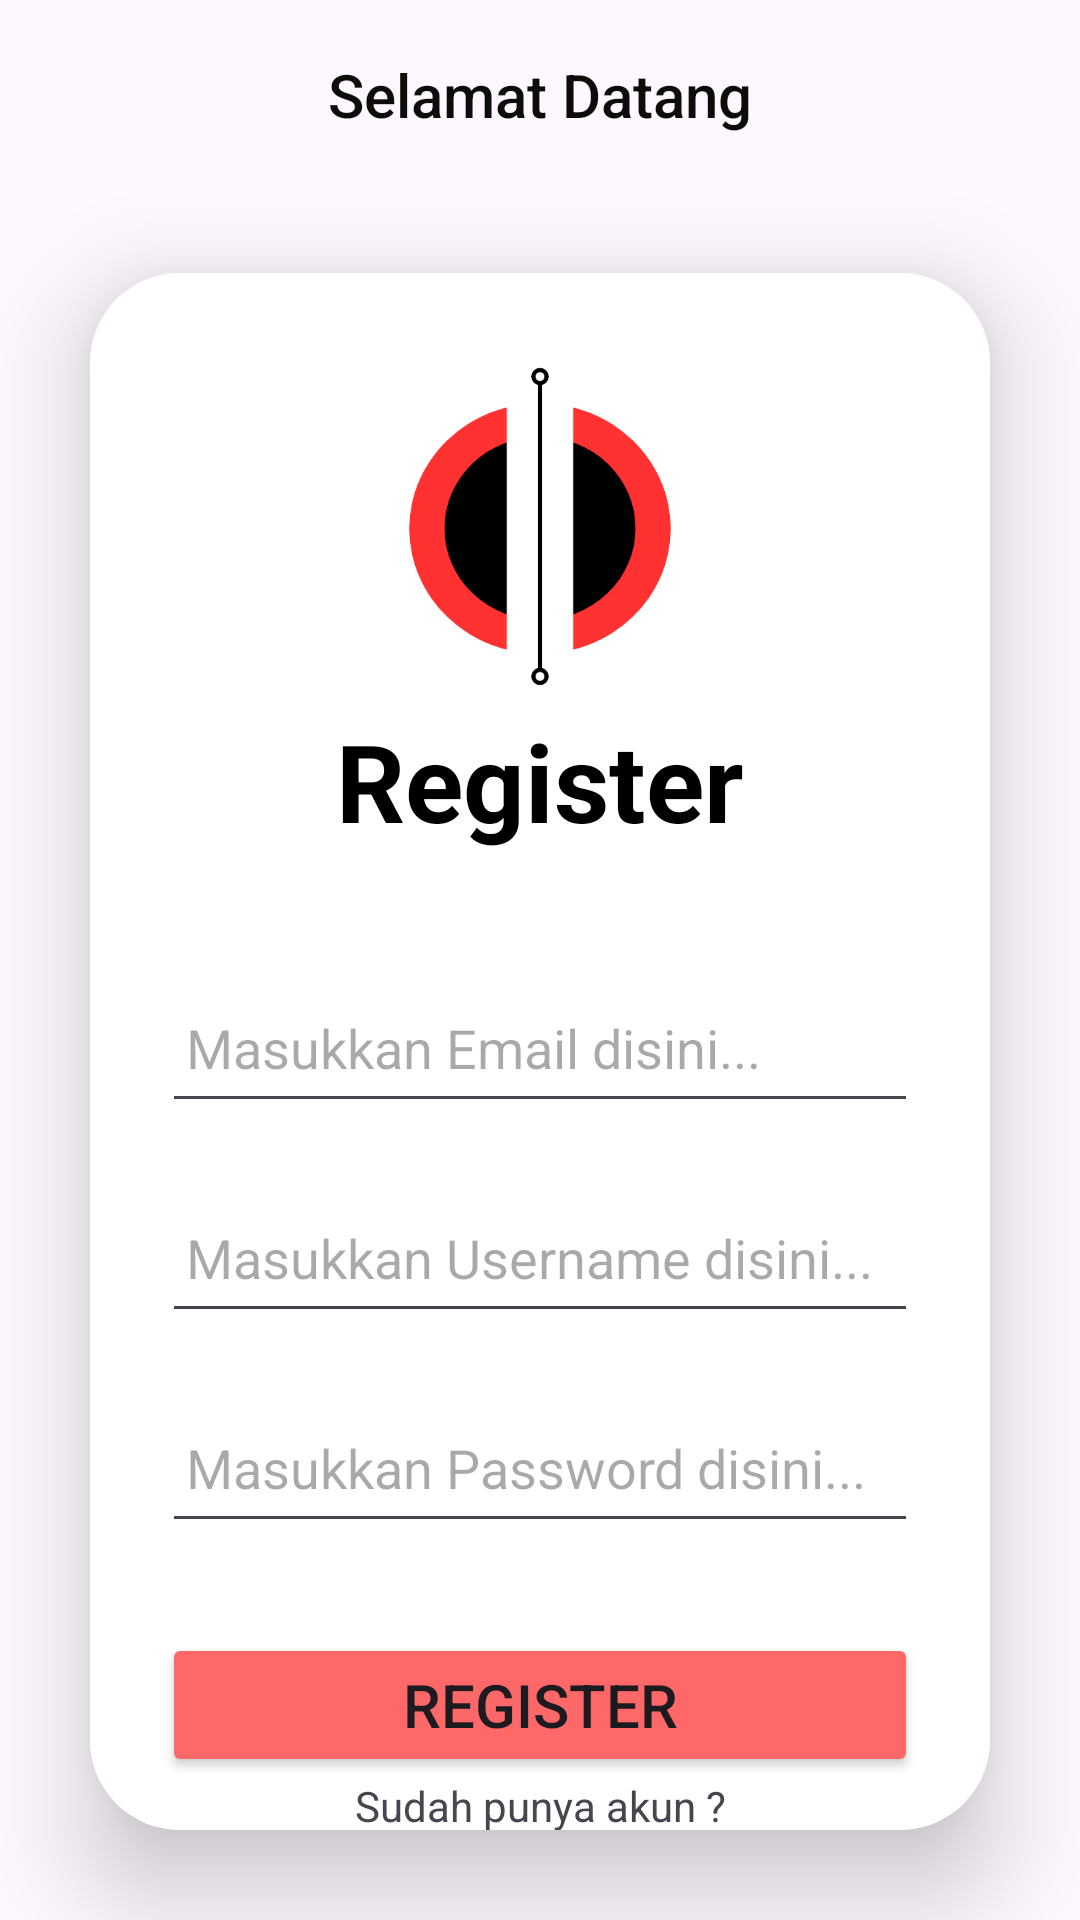

Write the Android layout XML for this screen, with the resource values it uses.
<!-- AndroidManifest.xml: application theme Theme.Rayisadewa -->
<!-- res/layout/activity_register.xml -->
<?xml version="1.0" encoding="utf-8"?>
<LinearLayout
    xmlns:android="http://schemas.android.com/apk/res/android"
    xmlns:app="http://schemas.android.com/apk/res-auto"
    xmlns:tools="http://schemas.android.com/tools"
    android:layout_gravity="center"
    android:layout_width="match_parent"
    android:layout_height="match_parent"
    tools:context=".register"
    android:orientation="vertical" >

    <TextView
        android:id="@+id/editText"
        android:layout_width="411dp"
        android:layout_height="59dp"
        android:layout_gravity="center"
        android:layout_marginTop="2dp"
        android:autofillHints="name"
        android:ems="10"
        android:fontFamily="sans-serif-medium"
        android:gravity="center"
        android:inputType="text"
        android:text="Selamat Datang"
        android:textColor="#0C0C0B"
        android:textSize="20sp" />

    <androidx.cardview.widget.CardView
        android:layout_width="match_parent"
        android:layout_height="wrap_content"
        android:layout_margin="30dp"
        app:cardCornerRadius="30dp"
        app:cardElevation="20dp">

        <LinearLayout
            android:layout_width="wrap_content"
            android:layout_height="580dp"
            android:layout_gravity="center_horizontal"
            android:background="@color/white"
            android:orientation="vertical"
            android:padding="24dp">

            <ImageView
                android:id="@+id/imageView2"
                android:layout_width="138dp"
                android:layout_height="121dp"
                android:layout_gravity="center_horizontal"
                app:srcCompat="@drawable/dodot" />

            <TextView
                android:id="@+id/loginText"
                android:layout_width="match_parent"
                android:layout_height="wrap_content"
                android:gravity="center"
                android:text="Register"
                android:textColor="@color/black"
                android:textSize="36sp"
                android:textStyle="bold" />

            <EditText
                android:id="@+id/email"
                android:layout_width="match_parent"
                android:layout_height="50dp"
                android:layout_marginTop="40dp"
                android:autofillHints="name"
                android:drawablePadding="8dp"
                android:hint="Masukkan Email disini..."
                android:inputType="text"
                android:padding="8dp"
                android:textColor="@color/black"
                android:textColorHighlight="@color/cardview_dark_background" />

            <EditText
                android:id="@+id/username"
                android:layout_width="match_parent"
                android:layout_height="50dp"
                android:layout_marginTop="20dp"
                android:autofillHints="name"
                android:drawablePadding="8dp"
                android:hint="Masukkan Username disini..."
                android:inputType="text"
                android:padding="8dp"
                android:textColor="@color/black"
                android:textColorHighlight="@color/cardview_dark_background" />

            <EditText
                android:id="@+id/password"
                android:layout_width="match_parent"
                android:layout_height="50dp"
                android:layout_marginTop="20dp"
                android:autofillHints="password"
                android:drawablePadding="8dp"
                android:hint="Masukkan Password disini..."
                android:inputType="textPassword"
                android:padding="8dp"
                android:textColor="@color/black"
                android:textColorHighlight="@color/cardview_dark_background" />

            <LinearLayout
                android:layout_width="312dp"
                android:layout_height="wrap_content"
                android:orientation="horizontal"/>

            <Button
                android:id="@+id/registerButton"
                android:layout_width="match_parent"
                android:layout_height="wrap_content"
                android:layout_gravity="center"
                android:layout_marginTop="30dp"
                android:text="Register"
                android:backgroundTint="@color/red"
                android:textSize="20sp"
                app:cornerRadius="20dp" />

            <TextView
                android:id="@+id/textView6"
                android:layout_width="match_parent"
                android:layout_height="wrap_content"
                android:gravity="center_horizontal"
                android:text="Sudah punya akun ?" />
            <TextView
                android:id="@+id/login"
                android:layout_width="match_parent"
                android:layout_height="wrap_content"
                android:gravity="center_horizontal"
                android:textColor="@color/black"
                android:text="Login">
            </TextView>

        </LinearLayout>
    </androidx.cardview.widget.CardView>

</LinearLayout>
<!-- resources referenced by this layout -->
<resources>
  <color name="black">#FF000000</color>
  <color name="red">#FF6868</color>
  <color name="white">#FFFFFFFF</color>
  <!-- drawable dodot: png bitmap (drawable, 19322 bytes) -->
  <style name="Theme.Rayisadewa" parent="Base.Theme.Rayisadewa" />
  <style name="Base.Theme.Rayisadewa" parent="Theme.Material3.DayNight.NoActionBar">
          
          
      </style>
</resources>
